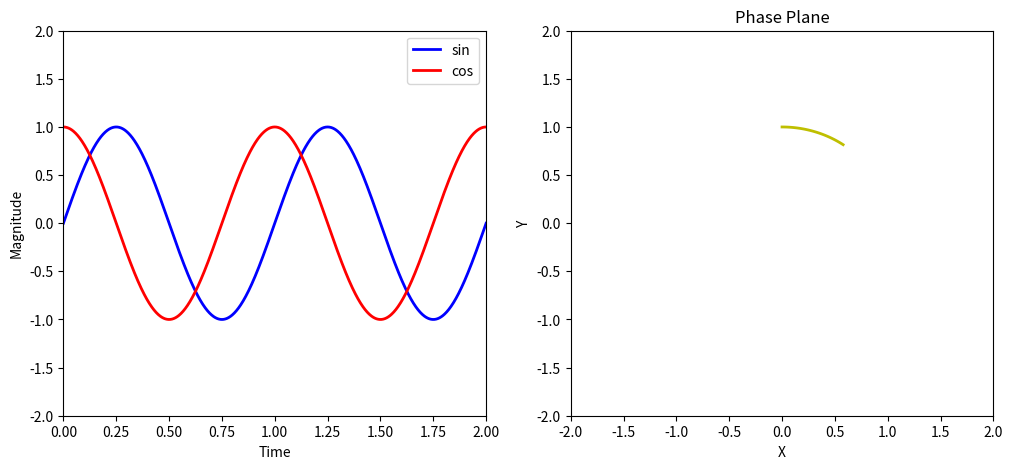

Recreate this plot in Python. (Note: this script raises an exception after producing the figure.)
%matplotlib inline

import numpy as np
import matplotlib.pyplot as plt
import seaborn as sns

# create a figure and axes
fig = plt.figure(figsize=(12,5))
ax1 = plt.subplot(1,2,1)   
ax2 = plt.subplot(1,2,2)

# set up the subplots as needed
ax1.set_xlim(( 0, 2))            
ax1.set_ylim((-2, 2))
ax1.set_xlabel('Time')
ax1.set_ylabel('Magnitude')

ax2.set_xlim((-2,2))
ax2.set_ylim((-2,2))
ax2.set_xlabel('X')
ax2.set_ylabel('Y')
ax2.set_title('Phase Plane')

# create objects that will change in the animation. These are
# initially empty, and will be given new values for each frame
# in the animation.
txt_title = ax1.set_title('')
line1, = ax1.plot([], [], 'b', lw=2)     # ax.plot returns a list of 2D line objects
line2, = ax1.plot([], [], 'r', lw=2)
pt1, = ax2.plot([], [], 'g.', ms=20)
line3, = ax2.plot([], [], 'y', lw=2)

ax1.legend(['sin','cos']);

# animation function. This is called sequentially
def drawframe(n):
    x = np.linspace(0, 2, 1000)
    y1 = np.sin(2 * np.pi * (x - 0.01 * n))
    y2 = np.cos(2 * np.pi * (x - 0.01 * n))
    line1.set_data(x, y1)
    line2.set_data(x, y2)
    line3.set_data(y1[0:50],y2[0:50])
    pt1.set_data(y1[0],y2[0])
    txt_title.set_text('Frame = {0:4d}'.format(n))
    return (line1,line2)

from matplotlib import animation

# blit=True re-draws only the parts that have changed.
anim = animation.FuncAnimation(fig, drawframe, frames=100, interval=20, blit=True)

from matplotlib import rc

# equivalent to rcParams['animation.html'] = 'html5'
rc('animation', html='html5')

import matplotlib as mpl
mpl.rcParams['animation.writer'] = 'avconv'

anim

# Fixing random state for reproducibility
np.random.seed(19680801)


def gen_rand_line(length, dims=2):
    """
    Create a line using a random walk algorithm.

    Parameters
    ----------
    length : int
        The number of points of the line.
    dims : int
        The number of dimensions of the line.
    """
    line_data = np.empty((dims, length))
    line_data[:, 0] = np.random.rand(dims)
    for index in range(1, length):
        # scaling the random numbers by 0.1 so
        # movement is small compared to position.
        # subtraction by 0.5 is to change the range to [-0.5, 0.5]
        # to allow a line to move backwards.
        step = (np.random.rand(dims) - 0.5) * 0.1
        line_data[:, index] = line_data[:, index - 1] + step
    return line_data


def update_lines(num, data_lines, lines):
    for line, data in zip(lines, data_lines):
        # NOTE: there is no .set_data() for 3 dim data...
        line.set_data(data[0:2, :num])
        line.set_3d_properties(data[2, :num])
    return lines


# Attaching 3D axis to the figure
fig = plt.figure()
ax = fig.add_subplot(projection="3d")

# Fifty lines of random 3-D lines
data = [gen_rand_line(25, 3) for index in range(50)]

# Creating fifty line objects.
# NOTE: Can't pass empty arrays into 3d version of plot()
lines = [ax.plot(dat[0, 0:1], dat[1, 0:1], dat[2, 0:1])[0] for dat in data]

# Setting the axes properties
ax.set_xlim3d([0.0, 1.0])
ax.set_xlabel('X')

ax.set_ylim3d([0.0, 1.0])
ax.set_ylabel('Y')

ax.set_zlim3d([0.0, 1.0])
ax.set_zlabel('Z')

ax.set_title('3D Test')

# Creating the Animation object
line_ani = animation.FuncAnimation(
    fig, update_lines, 50, fargs=(data, lines), interval=50)

plt.show()

line_ani

import random
def move2D():
    """Gives change in coordinates after one hop"""
    
    a = random.choice(['vertical','horizontal'])
    b = random.choice([-1,1])
    return a,b

def oneRun(radius):
    """Runs one simulation with the given parameters.
       Returns coordinates as a list"""
    x = 0
    y = 0
    coordL = [(0,0)]
    while x in range(-radius+1,radius) and y in range(-radius+1,radius):
        a,b = move2D()
        if a == "vertical":
            y += b
        elif a == "horizontal":
            x += b
        coordL += [(x,y)]
    return coordL

# Parameters
radius = 15
coordL = oneRun(radius)

# Make initial plot
fig = plt.figure(figsize=(8,8))
ax = plt.subplot()
ax.set_aspect('equal')
ax.grid()
ax.set_xlim(-radius,radius)
ax.set_ylim(-radius,radius)
ax.set_xticks(list(range(-radius,radius+1)))
ax.set_yticks(list(range(-radius,radius+1)))

# update this in function below
title = ax.set_title('')
point, = ax.plot([],[], 'go')
line, = ax.plot([],[],'b')

def draw(n,coordL,radius=3):
    """Runs simulator visual with defaults"""
    
    title.set_text(f"The Frog's Journey: Frame {n}")
    point.set_data(coordL[n][0],coordL[n][1])
    xLine = [coordL[i][0] for i in range(n+1)]
    yLine = [coordL[i][1] for i in range(n+1)]
    line.set_data(xLine,yLine)
    return (line,)

poo = animation.FuncAnimation(fig, draw, frames=len(coordL), fargs=(coordL,), interval=100, repeat=False, blit=True)

poo

